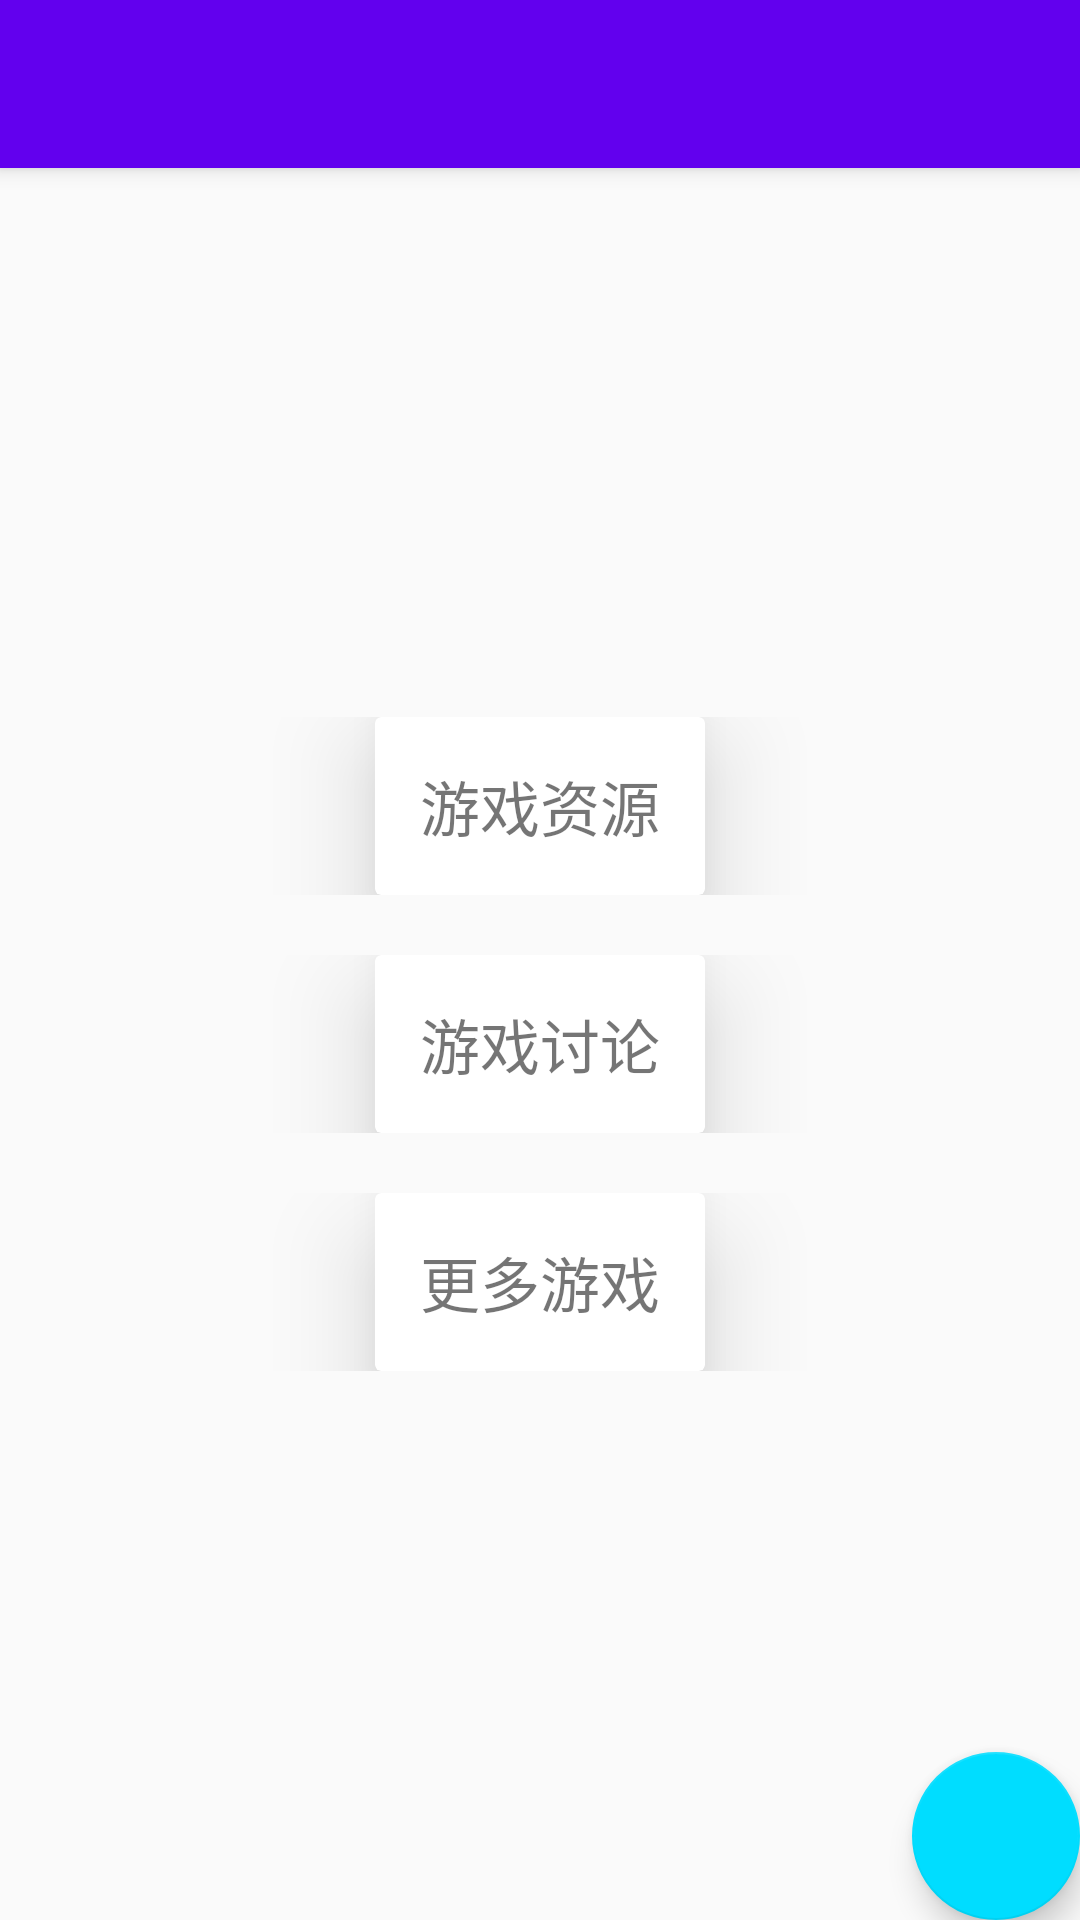

Here is an Android app screen rendered from its layout file. Give the layout XML and the strings, colors and styles it references.
<!-- AndroidManifest.xml: application theme AppTheme -->
<!-- res/layout/app_bar_main.xml -->
<?xml version="1.0" encoding="utf-8"?>
<android.support.design.widget.CoordinatorLayout xmlns:android="http://schemas.android.com/apk/res/android"
    xmlns:app="http://schemas.android.com/apk/res-auto"
    xmlns:tools="http://schemas.android.com/tools"
    android:layout_width="match_parent"
    android:layout_height="match_parent"
    tools:context="anki.personal.fanhaochuan.mako.MainActivity">

    <android.support.design.widget.AppBarLayout
        android:layout_width="match_parent"
        android:layout_height="wrap_content"
        android:theme="@style/AppTheme.AppBarOverlay">

        <android.support.v7.widget.Toolbar
            android:id="@+id/toolbar"
            android:layout_width="match_parent"
            android:layout_height="?attr/actionBarSize"
            android:background="?attr/colorPrimary"
            app:popupTheme="@style/AppTheme.PopupOverlay" />

    </android.support.design.widget.AppBarLayout>

    <include
        android:id="@+id/Main_CardView"
        layout="@layout/content_main" />

    <android.support.design.widget.FloatingActionButton
        android:id="@+id/fab"
        android:layout_width="wrap_content"
        android:layout_height="wrap_content"
        android:layout_gravity="bottom|end"
        android:layout_margin="@dimen/fab_margin"
        app:backgroundTint="@android:color/holo_blue_bright"
        app:rippleColor="?android:attr/colorBackgroundCacheHint"
        app:srcCompat="@drawable/ic_games_black_24dp" />

</android.support.design.widget.CoordinatorLayout>
<!-- res/layout/content_main.xml (included above) -->
<?xml version="1.0" encoding="utf-8"?>
<android.support.constraint.ConstraintLayout xmlns:android="http://schemas.android.com/apk/res/android"
    xmlns:app="http://schemas.android.com/apk/res-auto"
    xmlns:tools="http://schemas.android.com/tools"
    android:id="@+id/content_view"
    android:layout_width="match_parent"
    android:layout_height="match_parent"
    app:layout_behavior="@string/appbar_scrolling_view_behavior"
    tools:context="anki.personal.fanhaochuan.mako.MainActivity"
    tools:showIn="@layout/app_bar_main">

    <TableLayout
        android:id="@+id/cantent_table"
        android:layout_width="match_parent"
        android:layout_height="match_parent"
        android:gravity="center">

        <TableRow
            android:layout_width="match_parent"
            android:layout_height="match_parent"
            android:gravity="center">

            <android.support.v7.widget.CardView
                android:id="@+id/game_asstes"
                android:layout_width="match_parent"
                android:layout_height="match_parent"
                android:clickable="true"
                android:foreground="?android:attr/selectableItemBackground"
                app:cardElevation="20dp">

                <TextView
                    android:layout_width="wrap_content"
                    android:layout_height="wrap_content"
                    android:layout_margin="15dp"
                    android:text="@string/game_asstes"
                    android:textSize="20dp"
                    tools:text="@string/game_asstes" />
            </android.support.v7.widget.CardView>
        </TableRow>

        <TableRow
            android:layout_width="match_parent"
            android:layout_height="match_parent"
            android:layout_margin="20dp"
            android:gravity="center">

            <android.support.v7.widget.CardView
                android:id="@+id/game_discussion"
                android:layout_width="match_parent"
                android:layout_height="match_parent"
                android:clickable="true"
                android:foreground="?android:attr/selectableItemBackground"
                app:cardElevation="20dp">

                <TextView
                    android:layout_width="wrap_content"
                    android:layout_height="wrap_content"
                    android:layout_margin="15dp"
                    android:text="@string/game_discussions"
                    android:textSize="20dp"
                    tools:text="@string/game_discussions" />
            </android.support.v7.widget.CardView>
        </TableRow>

        <TableRow
            android:layout_width="match_parent"
            android:layout_height="match_parent"
            android:gravity="center">

            <android.support.v7.widget.CardView
                android:id="@+id/more_games"
                android:layout_width="match_parent"
                android:layout_height="match_parent"
                android:clickable="true"
                android:foreground="?android:attr/selectableItemBackground"
                app:cardElevation="20dp"
                app:cardMaxElevation="30dp">

                <TextView
                    android:layout_width="wrap_content"
                    android:layout_height="wrap_content"
                    android:layout_margin="15dp"
                    android:text="@string/more_games"
                    android:textSize="20dp"
                    tools:text="@string/more_games" />
            </android.support.v7.widget.CardView>
        </TableRow>

    </TableLayout>


</android.support.constraint.ConstraintLayout>
<!-- resources referenced by this layout -->
<resources>
  <string name="game_asstes">游戏资源</string>
  <string name="game_discussions">游戏讨论</string>
  <string name="more_games">更多游戏</string>
  <style name="AppTheme.AppBarOverlay" parent="ThemeOverlay.AppCompat.Dark.ActionBar" />
  <style name="AppTheme.PopupOverlay" parent="ThemeOverlay.AppCompat.Light" />
  <style name="AppTheme" parent="Theme.AppCompat.DayNight">
          
          <item name="colorPrimary">@color/colorPrimary</item>
          <item name="colorPrimaryDark">@color/colorPrimaryDark</item>
          <item name="colorAccent">@color/colorAccent</item>
      </style>
  <!-- not gathered from this repository: default colours our renderer supplied (Android Studio template values) -->
  <color name="colorPrimary">#FF6200EE</color>
  <color name="colorPrimaryDark">#FF3700B3</color>
  <color name="colorAccent">#FF03DAC5</color>
</resources>
